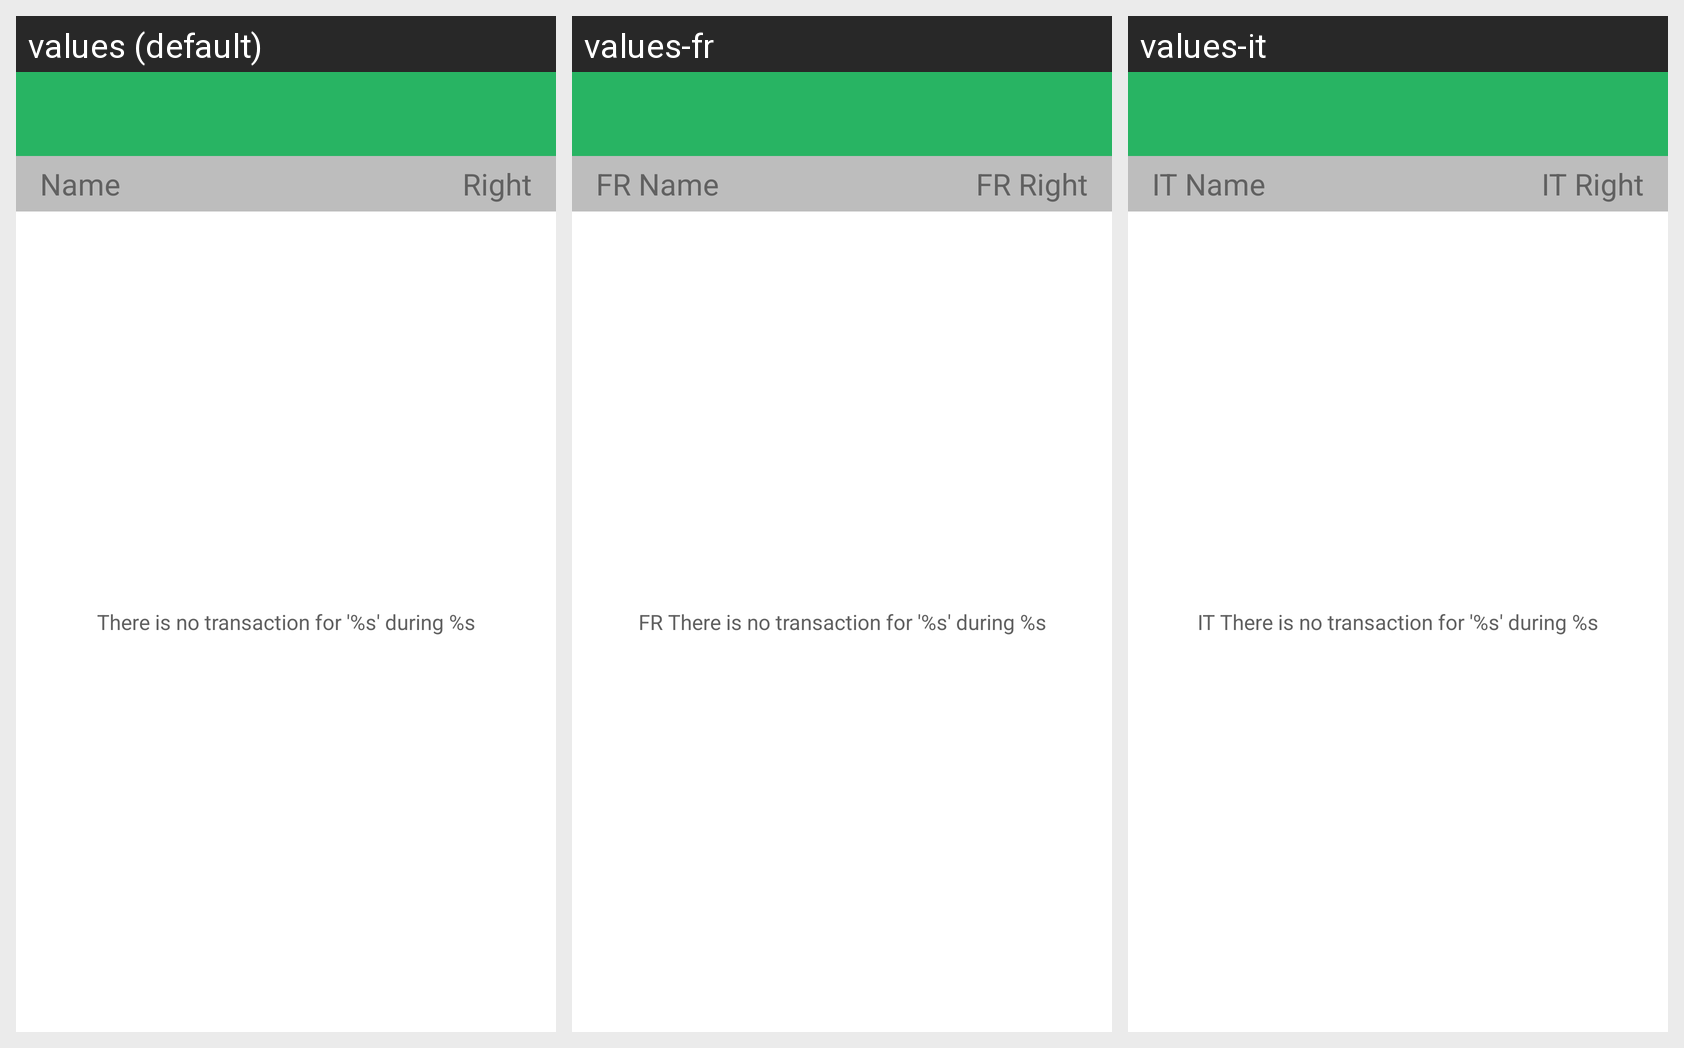

Strings drawn on this Android screen and how each of the app's shown locales translates them:
Android screen res/layout/activity_transactions_for_account.xml rendered under 3 locales, left to right: values (default), values-fr, values-it. Device: Nexus 5 (rendered at 1080×1920; each locale shown at half size, 540×960, under a caption strip naming it); theme AppThemeLight.
Other locales in the repository, not shown: values-de, values-es, values-ru.
Strings drawn on this screen, with the default value and each locale's value (text and hints the layout hard-codes, and strings that could not be matched under every locale, appear in the picture but are not listed):

middle_section_name
  values: Name
  values-fr: FR Name
  values-it: IT Name

middle_section_right
  values: Right
  values-fr: FR Right
  values-it: IT Right

empty_transaction_custom_date
  values: There is no transaction for '%s' during %s
  values-fr: FR There is no transaction for '%s' during %s
  values-it: IT There is no transaction for '%s' during %s
